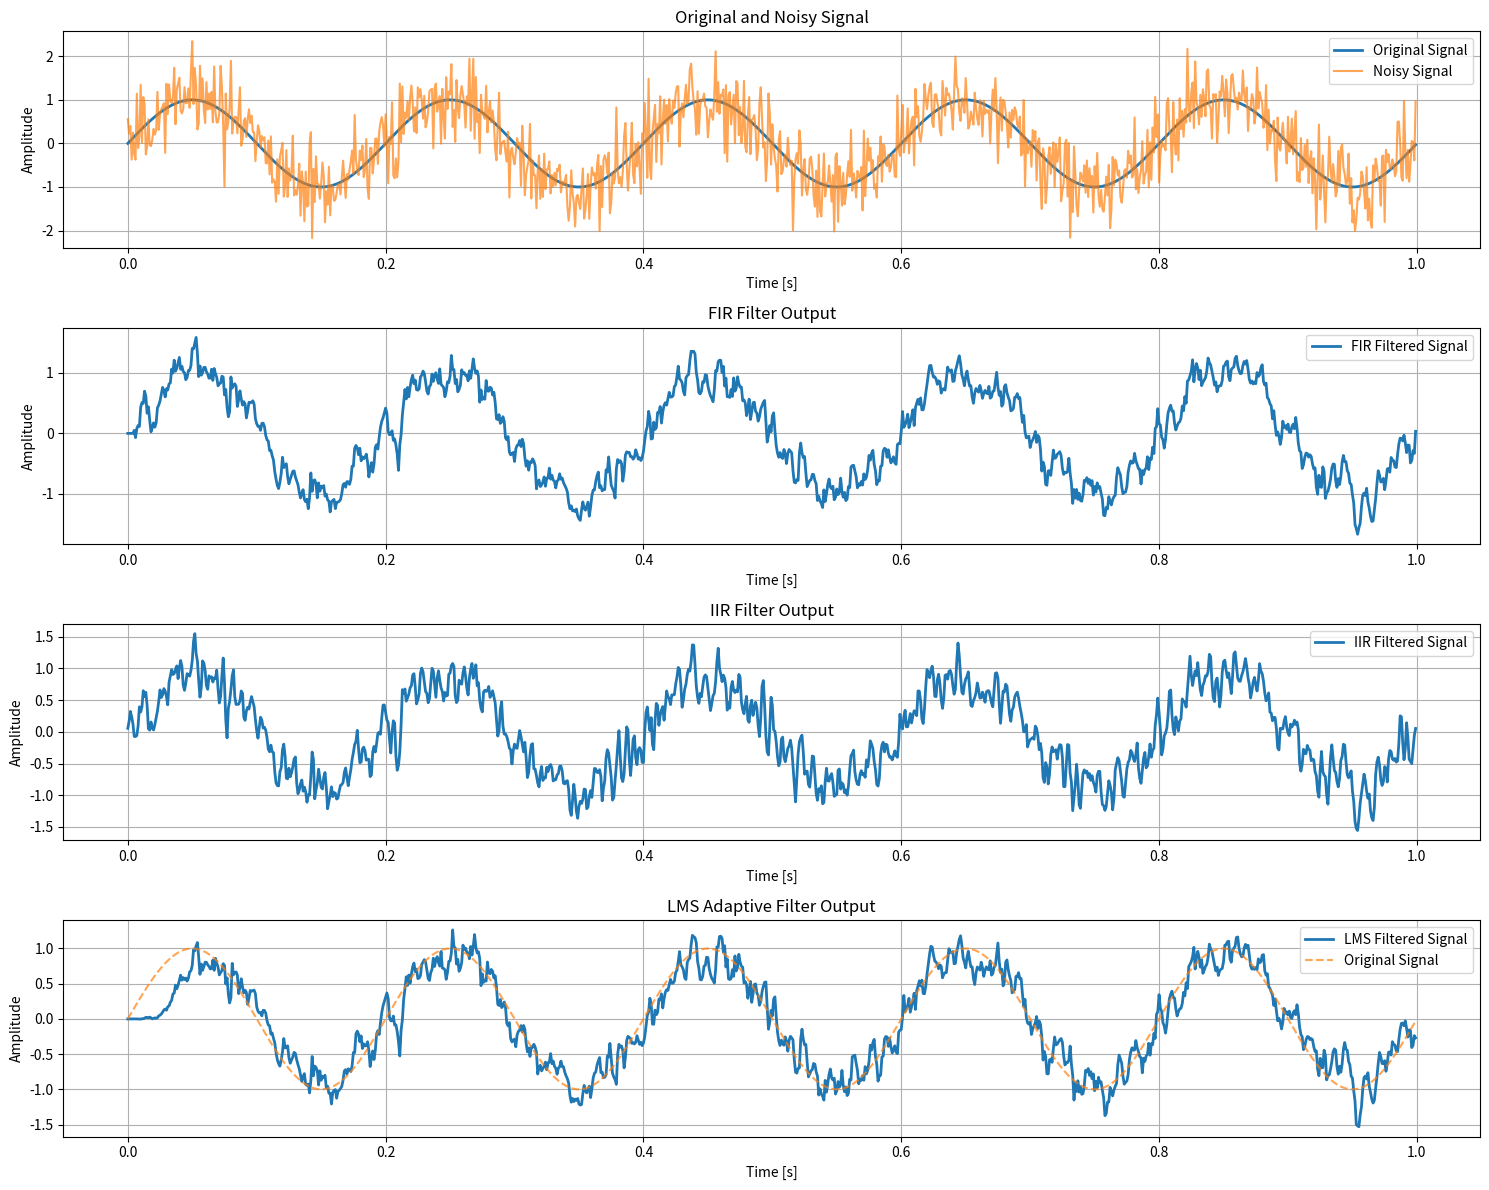

Source code (Python):
import numpy as np
import matplotlib.pyplot as plt
from scipy.signal import lfilter

# Generate a noisy sinusoidal signal
fs = 1000  # Sampling frequency
t = np.linspace(0, 1, fs, endpoint=False)  # Time vector
desired_signal = np.sin(2 * np.pi * 5 * t)  # Clean sinusoidal signal (5 Hz)
noise = 0.5 * np.random.randn(len(t))  # Additive Gaussian noise
noisy_signal = desired_signal + noise

# FIR Filter Implementation
def fir_filter(x, b):
    M = len(b)  # Number of coefficients
    y = np.zeros(len(x))  # Filtered output
    for n in range(M, len(x)):
        y[n] = np.dot(b, x[n-M+1:n+1][::-1])
    return y

# FIR Filter Coefficients
fir_b = [0.2, 0.2, 0.2, 0.2, 0.2]  # Example coefficients
fir_filtered_signal = fir_filter(noisy_signal, fir_b)

# IIR Filter Implementation
def iir_filter(x, b, a):
    M = len(b)  # Numerator coefficients
    N = len(a)  # Denominator coefficients
    y = np.zeros(len(x))  # Filtered output
    for n in range(len(x)):
        # Feedforward part (numerator)
        x_segment = x[max(0, n-M+1):n+1]  # Input slice
        y[n] = np.dot(b[:len(x_segment)], x_segment[::-1])  # Convolution

        # Feedback part (denominator)
        if n > 0:
            y_segment = y[max(0, n-N+1):n]  # Output slice
            y[n] -= np.dot(a[1:min(N, len(y_segment)+1)], y_segment[::-1])  # Feedback convolution
    return y

# IIR Filter Coefficients
iir_b = [0.1, 0.2, 0.3]  # Numerator coefficients
iir_a = [1, -0.5, 0.2]   # Denominator coefficients
iir_filtered_signal = iir_filter(noisy_signal, iir_b, iir_a)

# LMS Filter Implementation
def lms_filter(x, d, mu, num_taps):
    n = len(x)
    w = np.zeros(num_taps)  # Filter weights
    y = np.zeros(n)         # Filtered output
    e = np.zeros(n)         # Error signal

    for i in range(num_taps, n):
        x_segment = x[i-num_taps:i][::-1]
        y[i] = np.dot(w, x_segment)  # Filter output
        e[i] = d[i] - y[i]           # Error signal
        w += mu * e[i] * x_segment   # Update weights using LMS rule
    
    return y, e, w

# LMS Parameters
lms_mu = 0.01  # Step size
lms_num_taps = 5  # Number of filter coefficients
lms_filtered_signal, lms_error, lms_weights = lms_filter(noisy_signal, desired_signal, lms_mu, lms_num_taps)

# Plot Results
plt.figure(figsize=(15, 12))

# Original and Noisy Signal
plt.subplot(4, 1, 1)
plt.plot(t, desired_signal, label="Original Signal", linewidth=2)
plt.plot(t, noisy_signal, label="Noisy Signal", alpha=0.7)
plt.legend()
plt.title("Original and Noisy Signal")
plt.xlabel("Time [s]")
plt.ylabel("Amplitude")
plt.grid()

# FIR Filter Output
plt.subplot(4, 1, 2)
plt.plot(t, fir_filtered_signal, label="FIR Filtered Signal", linewidth=2)
plt.legend()
plt.title("FIR Filter Output")
plt.xlabel("Time [s]")
plt.ylabel("Amplitude")
plt.grid()

# IIR Filter Output
plt.subplot(4, 1, 3)
plt.plot(t, iir_filtered_signal, label="IIR Filtered Signal", linewidth=2)
plt.legend()
plt.title("IIR Filter Output")
plt.xlabel("Time [s]")
plt.ylabel("Amplitude")
plt.grid()

# LMS Filter Output
plt.subplot(4, 1, 4)
plt.plot(t, lms_filtered_signal, label="LMS Filtered Signal", linewidth=2)
plt.plot(t, desired_signal, label="Original Signal", alpha=0.7, linestyle='dashed')
plt.legend()
plt.title("LMS Adaptive Filter Output")
plt.xlabel("Time [s]")
plt.ylabel("Amplitude")
plt.grid()

plt.tight_layout()
plt.show()
